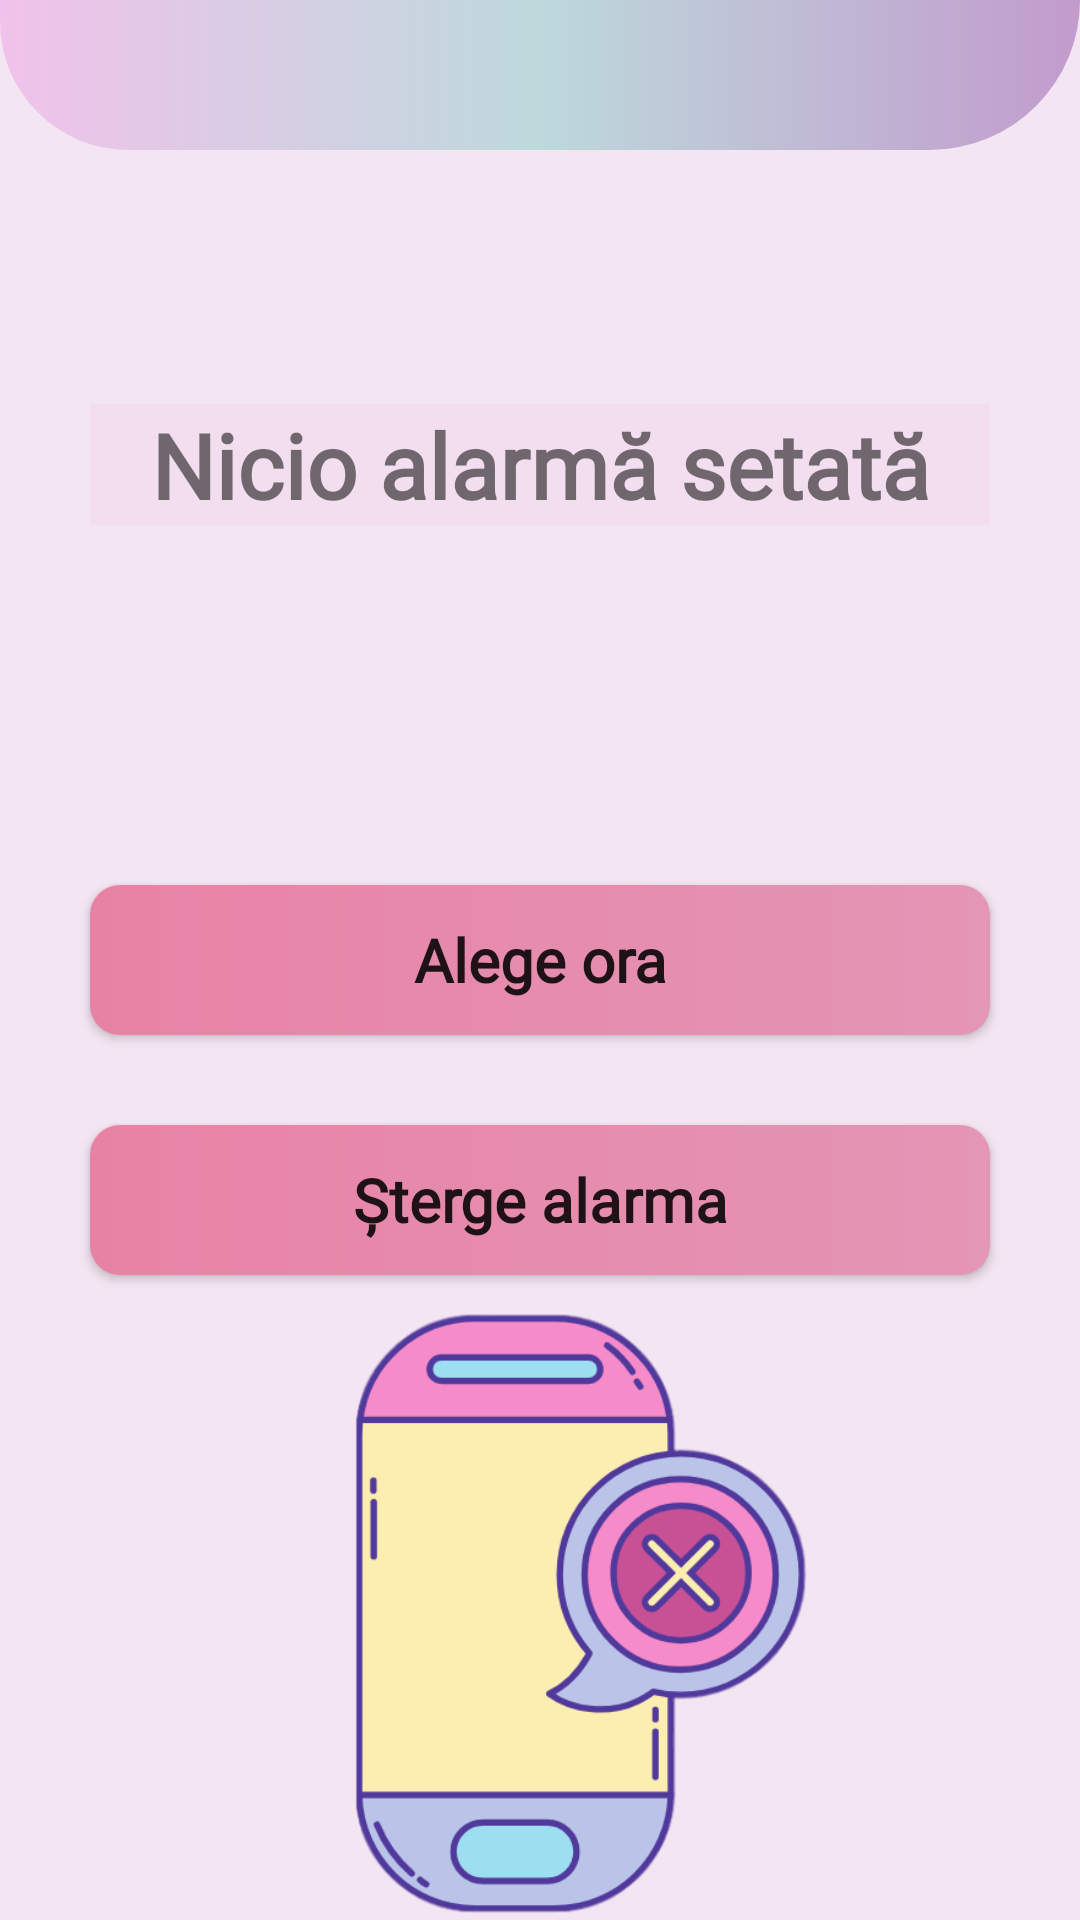

Write the Android layout XML for this screen, with the resource values it uses.
<!-- AndroidManifest.xml: application theme AppTheme -->
<!-- res/layout/activity_main_notification.xml -->
<?xml version="1.0" encoding="utf-8"?>
<RelativeLayout xmlns:android="http://schemas.android.com/apk/res/android"
    xmlns:app="http://schemas.android.com/apk/res-auto"
    xmlns:tools="http://schemas.android.com/tools"
    android:layout_width="match_parent"
    android:layout_height="match_parent"
    android:background="#FFF3E5F1"
    tools:context=".localNotifications.MainNotificationActivity">

    <TextView
        android:id="@+id/nextAlarmTextView"
        android:layout_width="300dp"
        android:layout_height="wrap_content"
        android:layout_above="@id/timePickerButton"
        android:layout_centerHorizontal="true"
        android:layout_marginBottom="120dp"
        android:background="#F3DEF0"
        android:fontFamily="@font/kurale_regular"
        android:text="Nicio alarmă setată"
        android:textAlignment="center"
        android:textSize="30sp"
        android:textStyle="bold" />

    <Button
        android:id="@+id/timePickerButton"
        android:layout_width="300dp"
        android:layout_height="wrap_content"
        android:background="@drawable/degrade_rectangular_pink"
        android:paddingStart="20dp"
        android:paddingEnd="20dp"
        android:layout_centerHorizontal="true"
        android:layout_centerVertical="true"
        android:text="Alege ora"
        android:fontFamily="@font/kurale_regular"
        android:textSize="20dp"
        android:textStyle="bold"
        android:textAllCaps="false"
        />

    <Button
        android:id="@+id/cancelAlarmButton"
        android:layout_width="300dp"
        android:layout_height="wrap_content"
        android:background="@drawable/degrade_rectangular_pink"
        android:fontFamily="@font/kurale_regular"
        android:paddingStart="20dp"
        android:paddingEnd="20dp"
        android:text="Șterge alarma"
        android:textAllCaps="false"
        android:textSize="20dp"
        android:textStyle="bold"
        android:layout_centerHorizontal="true"
        android:layout_below="@+id/timePickerButton"
        android:layout_marginTop="30dp"/>

    <ImageView
        android:id="@+id/notificationsImage"
        android:layout_width="230dp"
        android:layout_height="300dp"
        android:layout_below="@+id/cancelAlarmButton"
        android:layout_centerHorizontal="true"
        android:layout_marginTop="11dp"
        app:srcCompat="@drawable/notification_image" />

    <ImageView
        android:id="@+id/imageView3"
        android:layout_width="500dp"
        android:layout_height="50dp"

        android:layout_alignParentTop="true"
        android:layout_centerInParent="true"
        android:rotationX="-180"
        app:srcCompat="@drawable/semisfera" />
</RelativeLayout>
<!-- resources referenced by this layout -->
<resources>
  <!-- drawable degrade_rectangular_pink (drawable) -->
  <?xml version="1.0" encoding="utf-8"?>
  <shape xmlns:android="http://schemas.android.com/apk/res/android"
      android:shape="rectangle">
  
      <gradient android:startColor="#E882A5" android:endColor="#E496B5" android:type="linear"/>
      <corners android:radius="10dp"/>
      <size android:width="100dp" android:height="50dp"/>
  </shape>
  <!-- drawable notification_image: png bitmap (drawable, 10472 bytes) -->
  <!-- drawable semisfera (drawable) -->
  <?xml version="1.0" encoding="utf-8"?>
  <shape xmlns:android="http://schemas.android.com/apk/res/android"
      android:shape="rectangle">
  <gradient android:endColor="#C29BCD"
      android:startColor="#F1C2EB"
      android:centerColor="#BDD9DC"/>
      <corners android:topLeftRadius="600dp"
          android:topRightRadius="700dp"/>
  </shape>
  <style name="AppTheme" parent="Theme.AppCompat.Light.NoActionBar">
          
          <item name="colorPrimary">@color/colorPrimary</item>
          <item name="colorPrimaryDark">@color/colorPrimaryDark</item>
          <item name="colorAccent">@color/colorAccent</item>
      </style>
  <color name="colorPrimary">#6200EE</color>
  <color name="colorPrimaryDark">#3700B3</color>
  <color name="colorAccent">#03DAC5</color>
</resources>
